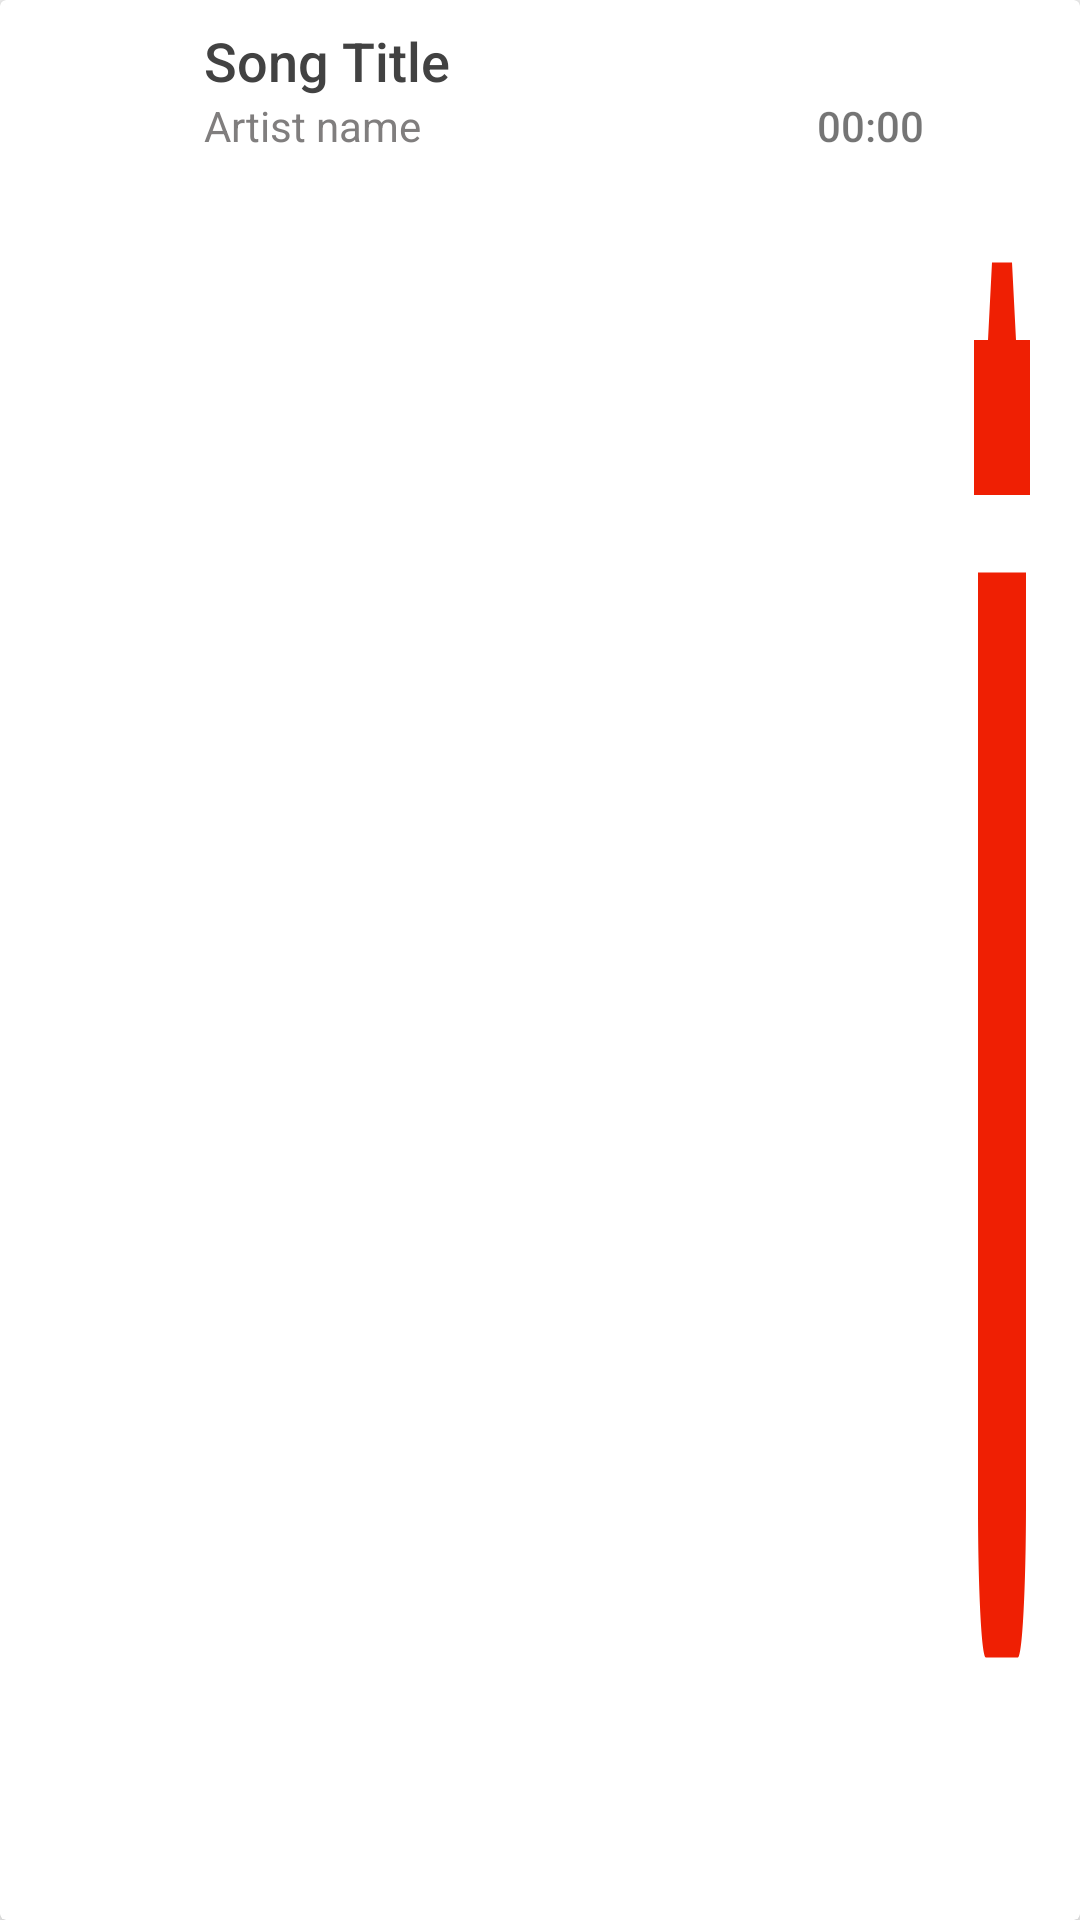

Produce the Android XML layout that renders to this screen, including the resource entries it uses.
<!-- AndroidManifest.xml: application theme AppTheme -->
<!-- res/layout/favorite_item.xml -->
<?xml version="1.0" encoding="utf-8"?>
<android.support.v7.widget.CardView xmlns:android="http://schemas.android.com/apk/res/android"
    xmlns:app="http://schemas.android.com/apk/res-auto"
    android:id="@+id/placeNameHolder"
    android:layout_width="match_parent"
    android:layout_height="60dp"
    android:layout_marginBottom=".5dp"
    android:clickable="true"
    android:gravity="center"
    android:orientation="horizontal"
    app:cardBackgroundColor="@color/cardview_light_background"
    app:cardElevation="4dp">

    <LinearLayout
        android:layout_width="match_parent"
        android:layout_height="match_parent"
        android:orientation="horizontal">

        <ImageView
            android:id="@+id/F_imageView"
            android:layout_width="60dp"
            android:layout_height="match_parent"
            android:contentDescription="@string/Album_thumb"
            android:scaleType="fitXY" />

        <LinearLayout
            android:layout_width="match_parent"
            android:layout_height="match_parent"
            android:layout_gravity="center"
            android:layout_weight="1"
            android:gravity="left"
            android:orientation="vertical"
            android:padding="8dp"
            android:paddingEnd="0dp">

            <TextView
                android:id="@+id/F_Title"
                style="@style/Base.TextAppearance.AppCompat.Title"
                android:layout_width="match_parent"
                android:layout_height="wrap_content"
                android:maxLines="1"
                android:text="@string/Song_Title"
                android:textColor="@color/cardview_dark_background"
                android:textSize="18dp" />

            <LinearLayout
                android:layout_width="match_parent"
                android:layout_height="match_parent"
                android:orientation="horizontal">

                <TextView
                    android:id="@+id/F_Artist"
                    style="@style/Base.TextAppearance.AppCompat.Body1"
                    android:layout_width="0dp"
                    android:layout_height="match_parent"
                    android:layout_marginRight="10dp"
                    android:layout_weight="1"
                    android:maxLines="1"
                    android:text="@string/Song_Artist"
                    android:textColor="@color/DarkGray"
                    android:textSize="14dp" />

                <TextView
                    android:id="@+id/song_duration"
                    android:layout_width="wrap_content"
                    android:layout_height="match_parent"
                    android:text="00:00" />

            </LinearLayout>
        </LinearLayout>

        <ImageButton
            android:id="@+id/F_delete"
            android:layout_width="32dp"
            android:layout_height="match_parent"
            android:layout_gravity="bottom|end"
            android:layout_margin="10dp"
            android:background="@drawable/ic_delete"
            android:contentDescription="@string/deleteButton" />
    </LinearLayout>
</android.support.v7.widget.CardView>
<!-- resources referenced by this layout -->
<resources>
  <color name="DarkGray">#807e7e</color>
  <!-- drawable ic_delete (drawable) -->
  <vector xmlns:android="http://schemas.android.com/apk/res/android"
      android:width="24dp"
      android:height="24dp"
      android:viewportHeight="24.0"
      android:viewportWidth="24.0">
      <path
          android:fillColor="#ef1f03"
          android:pathData="M6,19c0,1.1 0.9,2 2,2h8c1.1,0 2,-0.9 2,-2V7H6v12zM19,4h-3.5l-1,-1h-5l-1,1H5v2h14V4z" />
  </vector>
  <string name="Album_thumb">Album_thumbnail</string>
  <string name="Song_Artist">Artist name</string>
  <string name="Song_Title">Song Title</string>
  <string name="deleteButton">delete</string>
  <style name="AppTheme" parent="Theme.AppCompat.Light.NoActionBar">
          
          <item name="colorPrimary">@color/colorPrimary</item>
          <item name="colorPrimaryDark">@color/colorPrimaryDark</item>
          <item name="colorAccent">@color/colorAccent</item>
          <item name="android:textViewStyle">@style/RobotoTextViewStyle</item>
          <item name="android:buttonStyle">@style/RobotoButtonStyle</item>
      </style>
  <color name="colorPrimary">#ec3309</color>
  <color name="colorPrimaryDark">#b11b04</color>
  <color name="colorAccent">#f90442</color>
  <style name="RobotoTextViewStyle" parent="android:Widget.TextView">
          <item name="android:fontFamily">sans-serif-medium</item>
      </style>
  <style name="RobotoButtonStyle" parent="android:Widget.Holo.Button">
          <item name="android:fontFamily">sans-serif-light</item>
      </style>
</resources>
